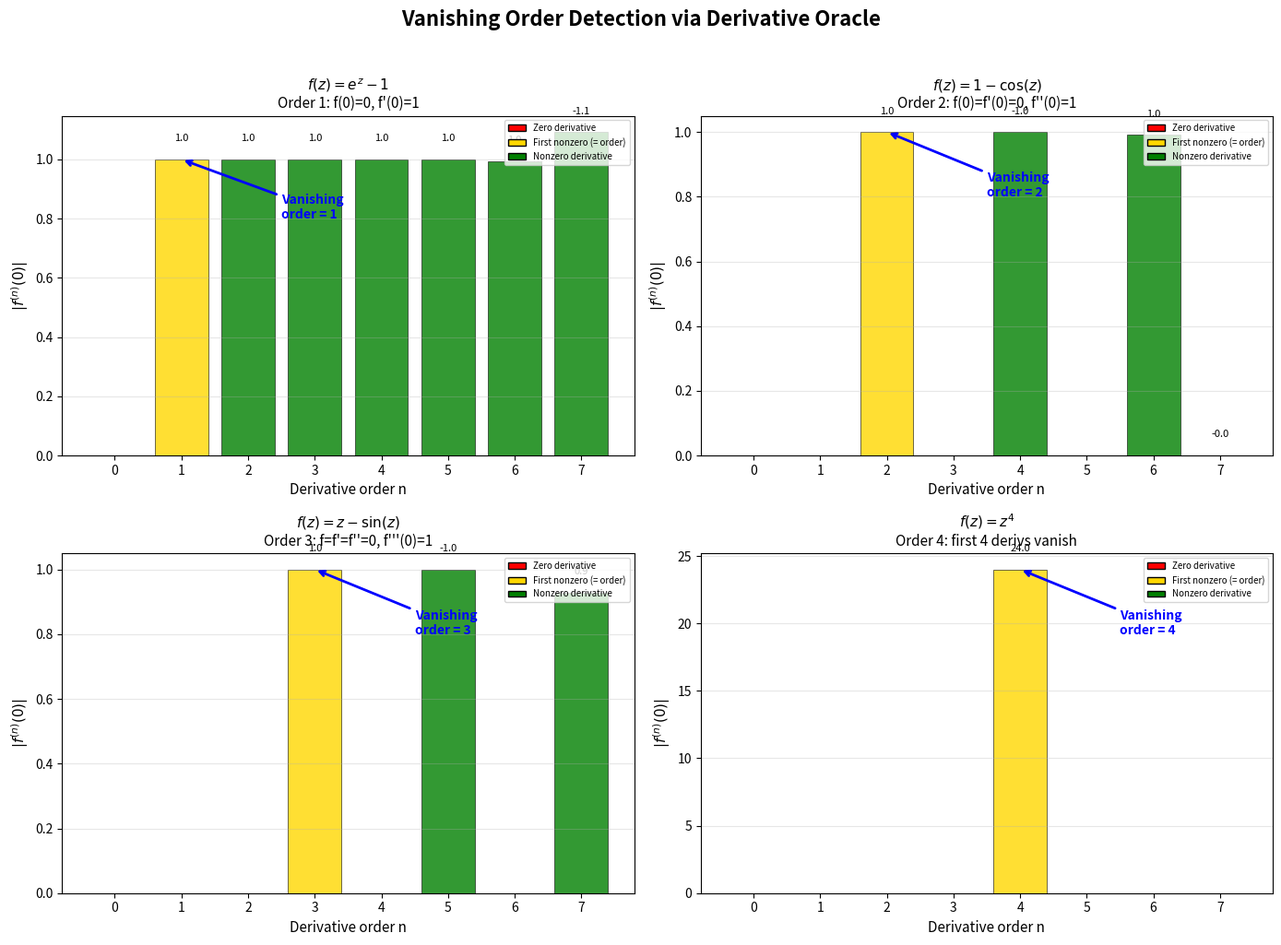

This figure's Python source:
#!/usr/bin/env python3
"""
Visualization 2: Vanishing Order Detection

Shows how the derivative oracle uniquely determines the vanishing order
of a function at a point. Displays derivative values for functions with
different vanishing orders, illustrating the "first nonzero derivative"
detection algorithm.
"""

import matplotlib.pyplot as plt
import numpy as np
import math

fig, axes = plt.subplots(2, 2, figsize=(14, 10))

# Test functions with different vanishing orders at z = 0
test_cases = [
    (r'$f(z) = e^z - 1$', lambda z: np.exp(z) - 1, 1,
     'Order 1: f(0)=0, f\'(0)=1'),
    (r'$f(z) = 1 - \cos(z)$', lambda z: 1 - np.cos(z), 2,
     'Order 2: f(0)=f\'(0)=0, f\'\'(0)=1'),
    (r'$f(z) = z - \sin(z)$', lambda z: z - np.sin(z), 3,
     'Order 3: f=f\'=f\'\'=0, f\'\'\'(0)=1'),
    (r'$f(z) = z^4$', lambda z: z**4, 4,
     'Order 4: first 4 derivs vanish'),
]


def compute_nth_deriv(f, z0, n, r=0.01, N=128):
    """Compute n-th derivative using contour integral."""
    total = 0.0 + 0j
    for k in range(N):
        theta = 2 * np.pi * k / N
        z = z0 + r * np.exp(1j * theta)
        total += f(z) * np.exp(-1j * n * theta)
    return (math.factorial(n) * total / (N * r**n)).real


for idx, (name, f, order, desc) in enumerate(test_cases):
    ax = axes[idx // 2][idx % 2]

    max_n = 8
    derivs = []
    for n in range(max_n):
        d = compute_nth_deriv(f, 0.0, n)
        derivs.append(d)

    # Normalize by n! for display
    normalized = [d / math.factorial(n) if abs(d) > 1e-10 else 0
                  for n, d in enumerate(derivs)]

    colors = ['red' if abs(d) < 1e-6 else 'green' for d in derivs]
    # Highlight the first nonzero
    first_nonzero_idx = next((i for i, d in enumerate(derivs) if abs(d) > 1e-6), None)
    if first_nonzero_idx is not None:
        colors[first_nonzero_idx] = '#FFD700'

    bars = ax.bar(range(max_n), [abs(d) for d in derivs], color=colors,
                  edgecolor='black', linewidth=0.5, alpha=0.8)

    # Add value labels
    for i, d in enumerate(derivs):
        if abs(d) > 1e-6:
            ax.text(i, abs(d) + max(abs(d) for d in derivs) * 0.05,
                    f'{d:.1f}', ha='center', va='bottom', fontsize=8)

    ax.set_xlabel('Derivative order n', fontsize=11)
    ax.set_ylabel(r'$|f^{(n)}(0)|$', fontsize=11)
    ax.set_title(f'{name}\n{desc}', fontsize=11)
    ax.set_xticks(range(max_n))

    # Mark the vanishing order
    if first_nonzero_idx is not None:
        ax.annotate(f'Vanishing\norder = {first_nonzero_idx}',
                   xy=(first_nonzero_idx, abs(derivs[first_nonzero_idx])),
                   xytext=(first_nonzero_idx + 1.5,
                          abs(derivs[first_nonzero_idx]) * 0.8),
                   arrowprops=dict(arrowstyle='->', color='blue', lw=2),
                   fontsize=10, fontweight='bold', color='blue')

    ax.grid(True, alpha=0.3, axis='y')

    # Legend
    from matplotlib.patches import Patch
    legend_elements = [
        Patch(facecolor='red', edgecolor='black', label='Zero derivative'),
        Patch(facecolor='#FFD700', edgecolor='black', label='First nonzero (= order)'),
        Patch(facecolor='green', edgecolor='black', label='Nonzero derivative'),
    ]
    ax.legend(handles=legend_elements, loc='upper right', fontsize=7)

fig.suptitle('Vanishing Order Detection via Derivative Oracle',
             fontsize=16, fontweight='bold', y=1.02)
plt.tight_layout()
plt.savefig('viz_vanishing_order.png', dpi=150, bbox_inches='tight')
print("Saved viz_vanishing_order.png")
